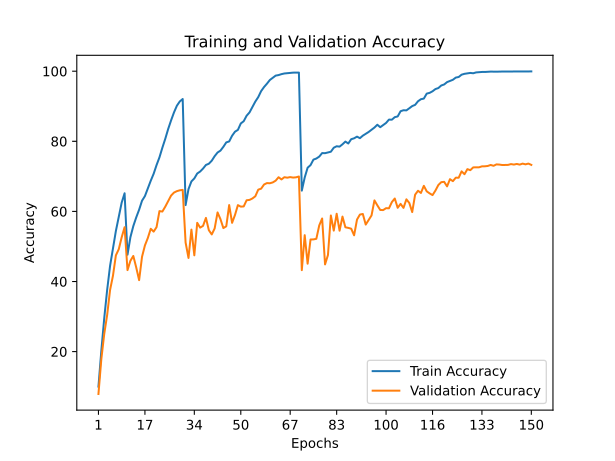

Data behind this chart, as committed beside it:
train_accuracy; train_loss; valid_accuracy; valid_loss
10,0140; 3,8999; 7,9100; 4,3354
20,3000; 3,2461; 17,9100; 3,4300
29,5800; 2,7548; 25,0700; 3,1404
37,6140; 2,3560; 30,4600; 2,9252
44,4500; 2,0546; 37,5700; 2,3876
49,3840; 1,8319; 41,6600; 2,2632
54,4140; 1,6439; 47,4600; 2,0019
58,5280; 1,4716; 49,2300; 1,9284
62,5200; 1,3208; 52,6200; 1,7343
65,1720; 1,2237; 55,4900; 1,6026
47,6440; 1,9037; 43,2500; 2,1621
52,6380; 1,6973; 45,9100; 2,0075
55,8100; 1,5707; 47,2900; 1,9850
58,2760; 1,4644; 44,0200; 2,3477
60,4820; 1,3799; 40,3900; 2,5088
63,0460; 1,2904; 47,0500; 2,2221
64,3720; 1,2222; 50,3000; 1,9584
66,6140; 1,1499; 52,4200; 1,7944
68,7440; 1,0642; 55,0400; 1,7311
70,7340; 0,9924; 54,2300; 1,7778
73,2140; 0,9033; 55,5100; 1,7714
75,4240; 0,8224; 60,0900; 1,5171
78,1680; 0,7342; 59,9600; 1,5932
80,7140; 0,6412; 61,3500; 1,5100
83,5040; 0,5515; 62,9600; 1,3933
85,9640; 0,4758; 64,5100; 1,4208
88,2340; 0,4042; 65,3700; 1,3855
90,1540; 0,3520; 65,7800; 1,3234
91,3700; 0,3144; 66,0200; 1,3253
92,0660; 0,2974; 66,1400; 1,3554
61,7940; 1,3172; 51,1100; 1,8544
66,3640; 1,1520; 46,7200; 2,2789
68,5540; 1,0693; 54,8100; 1,7558
69,4060; 1,0347; 47,4700; 2,2056
70,8120; 0,9889; 56,7400; 1,6509
71,3720; 0,9658; 55,3700; 1,7272
72,2180; 0,9290; 55,8700; 1,7738
73,2500; 0,8974; 58,1500; 1,5716
73,6020; 0,8766; 54,6400; 1,8605
74,4620; 0,8458; 53,4300; 1,9611
75,7600; 0,8072; 55,1400; 1,8569
76,8000; 0,7700; 59,7100; 1,5459
77,3420; 0,7401; 57,7800; 1,6875
78,4280; 0,7094; 55,2400; 1,8391
79,6900; 0,6656; 55,7500; 1,8315
79,9580; 0,6483; 61,8100; 1,5484
81,5840; 0,6031; 56,7400; 1,8189
82,7400; 0,5620; 58,9800; 1,7833
83,2560; 0,5395; 61,7900; 1,5881
85,0920; 0,4825; 61,3600; 1,6160
85,7340; 0,4579; 61,4200; 1,6432
87,3000; 0,4087; 63,1800; 1,5502
88,2380; 0,3794; 63,2800; 1,6080
89,7480; 0,3321; 63,6900; 1,5714
91,3400; 0,2834; 64,3200; 1,5375
92,6020; 0,2447; 66,2000; 1,4509
94,3200; 0,1934; 66,4900; 1,5079
95,4820; 0,1614; 67,6700; 1,4243
96,4380; 0,1318; 68,0800; 1,4168
97,4920; 0,0997; 68,0300; 1,4196
... 90 more rows
